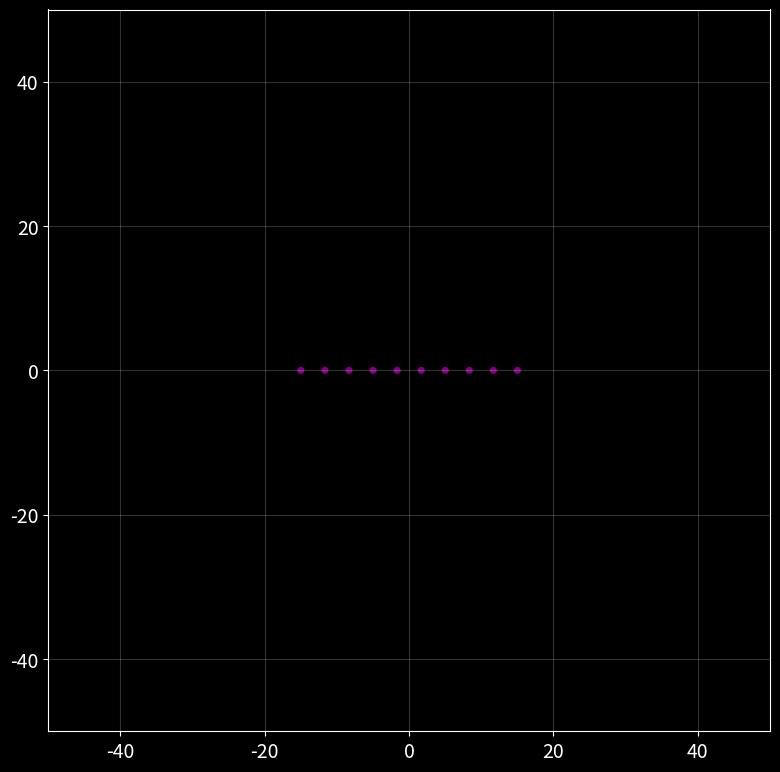

Here is the Python script that generated this plot:
import numpy
from matplotlib import pyplot
from matplotlib.animation import FuncAnimation

pyplot.rcParams["figure.figsize"] = (8, 8)
pyplot.rcParams["font.size"] = 14
pyplot.style.use("dark_background")  # dark theme


def calculate_phase_from_focus(x, y, e):
    return numpy.sqrt(numpy.sum((e.r - numpy.array([x, y])) ** 2)) * (
        2 * numpy.pi / e.lambda0
    )


class Emitter:
    def __init__(self, x, y, c, f, phi, rMax=100, color="tab:blue", alpha=0.6):
        self.r, self.c, self.f, self.rMax, self.alpha = (
            numpy.array([x, y]),
            c,
            f,
            rMax,
            alpha,
        )
        self.color = color
        self.set_up()
        self.set_phase(phi)

    def increment(self, dt):
        self.t += dt
        if self.t < self.t0:
            return
        for i, circle in enumerate(self.circles):
            r = i * self.lambda0 + self.wrap(
                self.lambda0 * self.phi / (2 * numpy.pi) + self.c * self.t, self.lambda0
            )
            circle.set_height(2 * r)
            circle.set_width(2 * r)
            circle.set_alpha(self.alpha if i < ((self.t - self.t0) / self.T) else 0)

    def set_phase(self, phi):
        self.phi = self.wrap(phi, 2 * numpy.pi)
        self.t0 = self.T * (1 - self.phi / (2 * numpy.pi))
        self.t = 0

    def set_up(self):
        self.lambda0 = self.c / self.f
        self.T = 1.0 / self.f
        self.N = numpy.int32(numpy.ceil(self.rMax / self.lambda0))
        self.circles = [
            pyplot.Circle(
                xy=tuple(self.r),
                fill=False,
                lw=2,
                radius=0,
                alpha=self.alpha,
                color=self.color,
            )
            for i in range(self.N)
        ]

    def wrap(self, x, x_max):
        if x >= 0:
            return x - numpy.floor(x / x_max) * x_max
        if x < 0:
            return x_max - (-x - numpy.floor(-x / x_max) * x_max)


class EmitterArray:
    def __init__(self):
        self.emitters = []

    def add_emitter(self, e):
        self.emitters.append(e)

    def increment(self, dt):
        for emitter in self.emitters:
            emitter.increment(dt)

    def get_circles(self):
        """Get all the circles from all the emitters"""
        circles = []
        for emitter in self.emitters:
            circles.extend(emitter.circles)
        return circles

    def remove_offset(self):
        """Only run this one time after all emitters have been added"""
        offsets = []
        for emitter in self.emitters:
            offsets.append(emitter.t0)
        offset_min = numpy.min(offsets)
        for emitter in self.emitters:
            emitter.increment(offset_min)

    @property
    def circles(self):
        return self.get_circles()


def asd():
    FPS = 30
    X, Y = 100, 100
    c, f = 3, 0.2
    lambda0 = c / f

    N = 10

    emitter_array = EmitterArray()

    # ########################################################
    # # DEMO 1 - Linear Array of Emitters
    # xs = numpy.linspace(-lambda0/4, lambda0/4, N)
    # ys = numpy.zeros_like(xs)
    # phi = numpy.linspace(0,numpy.pi/2,N)
    # for i in range(N):
    #     e = Emitter(xs[i], ys[i], c, f, phi[i])
    #     emitter_array.AddEmitter(e)
    # #######################################################

    # ########################################################
    # # DEMO 2 - Linear Array of Emitters
    # r = numpy.linspace(-lambda0/4, lambda0/4, N)
    # angle = numpy.pi/4
    # xs = r*numpy.cos(angle)
    # ys = r*numpy.sin(angle)
    # phi = numpy.linspace(0 , numpy.pi/2, N)
    # for i in range(N):
    #     e = Emitter(xs[i], ys[i], c, f, phi[i])
    #     emitter_array.AddEmitter(e)
    # #######################################################

    # ########################################################
    # # DEMO 3 - Focussed Array
    xs = numpy.linspace(-lambda0, lambda0, N)
    ys = numpy.zeros_like(xs)
    for i in range(N):
        e = Emitter(xs[i], ys[i], c, f, 0)
        phase = calculate_phase_from_focus(0, 20, e)
        e.set_phase(phase)
        emitter_array.add_emitter(e)
    # #######################################################

    # ########################################################
    # # DEMO 4 - Dual Frequency Emitters
    # xs = numpy.linspace(-lambda0/4, lambda0/4, N)
    # ys = numpy.zeros_like(xs)
    # phi = numpy.linspace(0,numpy.pi/2,N)
    # for i in range(N):
    #     e = Emitter(xs[i], ys[i], c, f, phi[i])
    #     emitter_array.AddEmitter(e)

    # for i in range(N):
    #     e = Emitter(xs[i], ys[i], c, 0.5*f, -phi[i], color = "red")
    #     emitter_array.AddEmitter(e)
    # #######################################################

    # # ########################################################
    # # # DEMO 5 - Focussed Array
    # xs = numpy.linspace(-lambda0, lambda0, N)
    # ys = numpy.zeros_like(xs)
    # for i in range(N):
    #     e = Emitter(xs[i], ys[i], c, f, 0)
    #     phase = CalculatePhaseFromFocus(0, 20, e)
    #     e.SetPhase(phase)
    #     emitter_array.AddEmitter(e)

    # for i in range(N):
    #     e = Emitter(xs[i], ys[i], c, 0.8*f, 0, color = "red")
    #     phase = CalculatePhaseFromFocus(-20, 30, e)
    #     e.SetPhase(phase)
    #     emitter_array.AddEmitter(e)
    # # #######################################################

    # # # ########################################################
    # # # # DEMO 6 - Focussed Array Random
    # xs = numpy.random.uniform(-lambda0/2, lambda0/2, N)
    # ys = numpy.random.uniform(-lambda0/2, lambda0/2, N)
    # for i in range(N):
    #     e = Emitter(xs[i], ys[i], c, f, 0)
    #     phase = CalculatePhaseFromFocus(0, 20, e)
    #     e.SetPhase(phase)
    #     emitter_array.AddEmitter(e)
    # # # #######################################################

    # # # ########################################################
    # # # # DEMO 7 - Focussed Array Random
    # N = 20
    # xs = numpy.random.uniform(-lambda0*2, lambda0*2, N)
    # ys = numpy.random.uniform(-lambda0*2, lambda0*2, N)
    # for i in range(N):
    #     e = Emitter(xs[i], ys[i], c, f, 0)
    #     phase = CalculatePhaseFromFocus(0, 20, e)
    #     e.SetPhase(phase)
    #     emitter_array.AddEmitter(e)
    # # # #######################################################

    emitter_array.remove_offset()

    fig, ax = pyplot.subplots()
    ax.set_xlim([-X / 2, Y / 2])
    ax.set_ylim([-X / 2, Y / 2])
    ax.set_aspect(1)
    ax.grid(alpha=0.2)
    fig.tight_layout()

    for circle in emitter_array.circles:
        ax.add_patch(circle)

    for emitter in emitter_array.emitters:
        ax.add_patch(pyplot.Circle(tuple(emitter.r), 0.4, color="purple"))

    def init():
        return tuple(emitter_array.circles)

    def update(frame_number):
        emitter_array.increment(1 / FPS)
        return tuple(emitter_array.circles)

    ani = FuncAnimation(fig, update, init_func=init, interval=1000 / FPS, blit=True)
    pyplot.show()


if __name__ == "__main__":
    asd()
